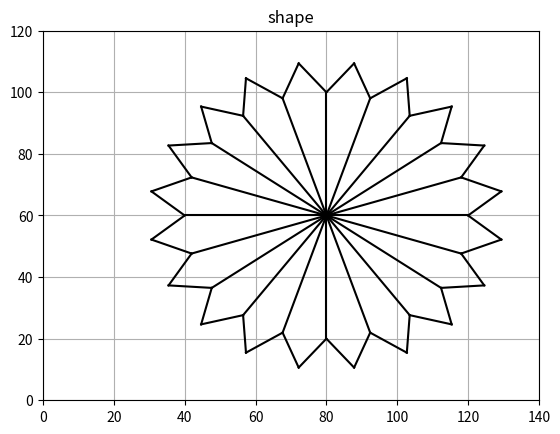

Write the Python code that produced this figure.
import numpy as np
import matplotlib.pyplot as plt
from math import sin, cos, radians

plt.axis ([0,140,0,120])
plt.grid()
plt.title('shape')

alpha1= radians(0)
alpha2= radians(360)
dalpha= radians(18)
half = radians(9)

r=40
xc= 80
yc= 60
plt.scatter(xc,yc,s=10,color='k')

for alpha in np.arange( alpha1,alpha2,dalpha):
    x =xc+r*cos(alpha)
    y= yc + r* sin(alpha)
    plt.plot([x,xc],[y,yc],color='k')
    Nalpha=alpha + half
    xx=xc+ (r+10)*cos(Nalpha)
    yy=yc+ (r+10)*sin(Nalpha)
    plt.plot([x,xx],[y,yy],color='k')
    # xx=xc+ (r-10)*cos(Nalpha)
    # yy=yc+ (r-10)*sin(Nalpha)
    # plt.plot([x,xx],[y,yy],color='k')
    
    Nalpha=alpha - half
    xx=xc+ (r+10)*cos(Nalpha)
    yy=yc+ (r+10)*sin(Nalpha)
    plt.plot([x,xx],[y,yy],color='k')
    # xx=xc+ (r-10)*cos(Nalpha)
    # yy=yc+ (r-10)*sin(Nalpha)
    # plt.plot([x,xx],[y,yy],color='k')
    
plt.show()